Photos from the image-classification dataset "Clauliflower-Disease-Classification" in the GitHub repository sourov526/Clauliflower-Disease-Classification. Its 5 classes are: cauliflower healthy, cauliflower healthy leaf, cauliflower leaf black rot, cauliflower leaf red spot, cauliflower spot rot.

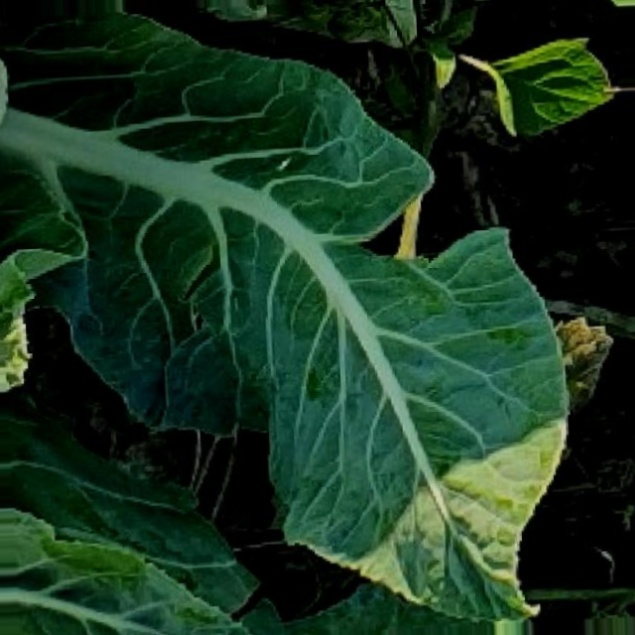
Label: cauliflower healthy leaf

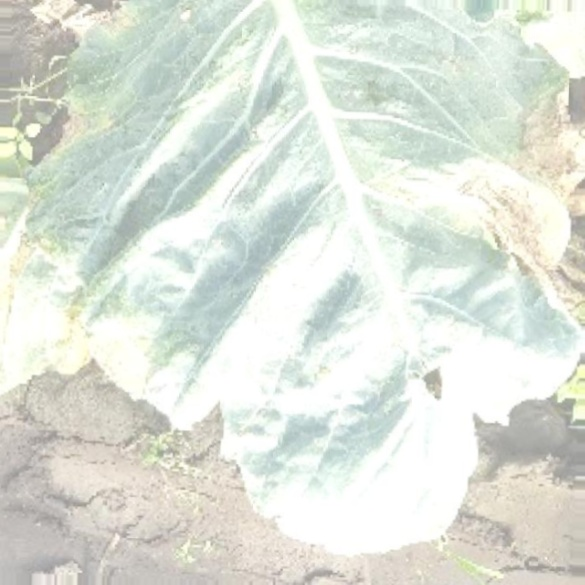
Label: cauliflower leaf red spot

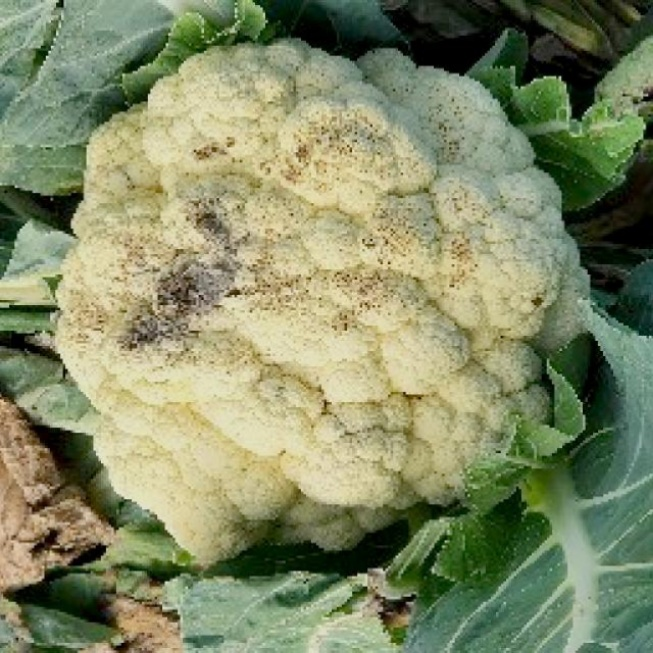
Label: cauliflower spot rot

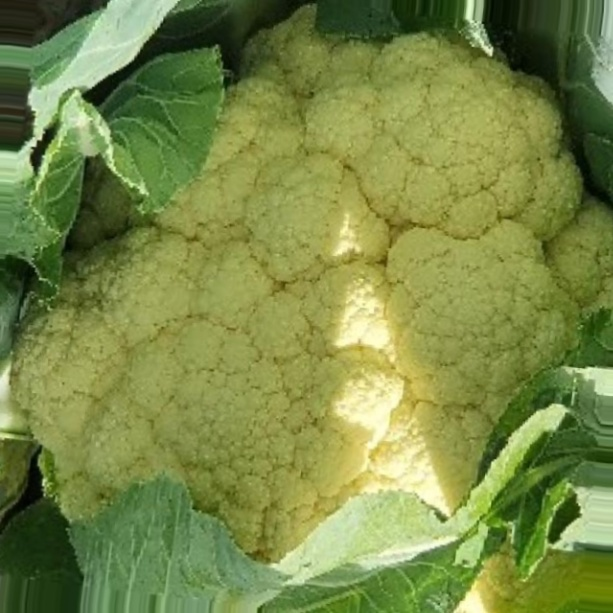
Label: cauliflower healthy

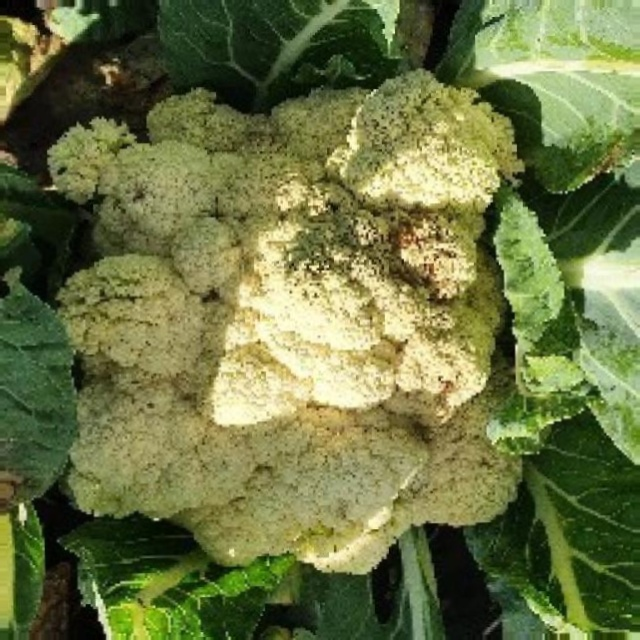
Label: cauliflower spot rot

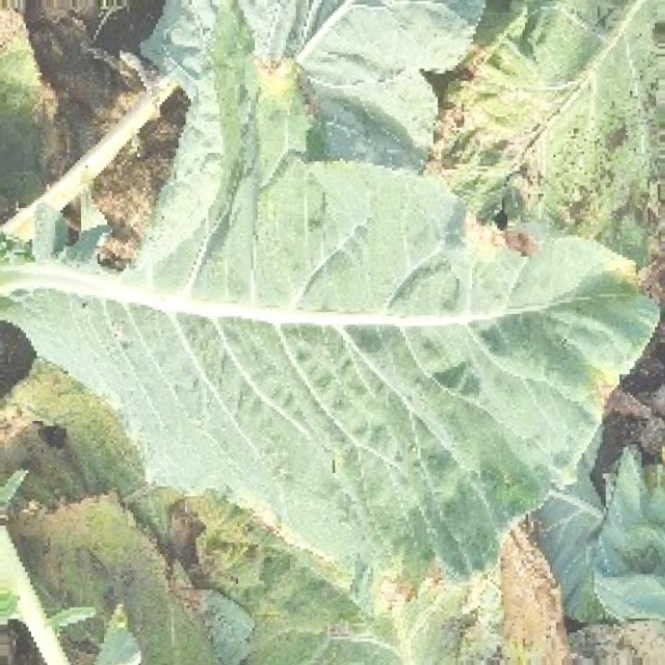
Label: cauliflower leaf black rot
